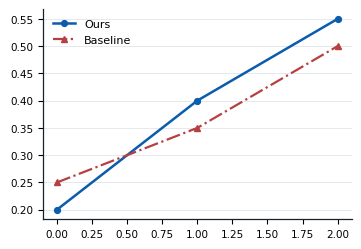

Source code (Python):
#!/usr/bin/env python3
"""Reusable matplotlib helpers for polished IEEE-style manuscript figures.

The module imports matplotlib lazily so the skill can be installed on machines
without plotting dependencies. Plotting functions raise a clear error when
matplotlib or numpy is missing.
"""

from __future__ import annotations

from dataclasses import dataclass
from pathlib import Path
from typing import Iterable, Sequence


IEEE_ONE_COL_IN = 3.5
IEEE_TWO_COL_IN = 7.16

PALETTE = {
    "proposed": "#0B5CAD",
    "proposed_light": "#8EC3F5",
    "recent_baseline": "#0F766E",
    "traditional_baseline": "#B64040",
    "cost": "#B7791F",
    "neutral": "#6B7280",
    "neutral_light": "#AAB4C3",
    "grid": "#D7DEE8",
    "text": "#172033",
    "background": "#FFFFFF",
}

ROLE_STYLE = {
    "proposed": {"color": PALETTE["proposed"], "marker": "o", "linestyle": "-", "linewidth": 1.8},
    "recent": {"color": PALETTE["recent_baseline"], "marker": "s", "linestyle": "--", "linewidth": 1.6},
    "traditional": {"color": PALETTE["traditional_baseline"], "marker": "^", "linestyle": "-.", "linewidth": 1.6},
    "cost": {"color": PALETTE["cost"], "marker": "D", "linestyle": ":", "linewidth": 1.6},
    "neutral": {"color": PALETTE["neutral"], "marker": "v", "linestyle": (0, (2, 2)), "linewidth": 1.4},
}

HATCHES = ("", "//", "\\\\", "xx", "..", "--")
SUPPORTED_FORMATS = {"svg", "pdf", "eps", "png", "jpg", "jpeg", "tif", "tiff"}


@dataclass(frozen=True)
class IEEEFigureStyle:
    width: str = "one-column"
    font_size: float = 8.0
    axes_linewidth: float = 0.9
    tick_size: float | None = None
    legend_size: float | None = None
    use_tex: bool = False
    dpi: int = 600
    font_family: tuple[str, ...] = ("Arial", "Helvetica", "DejaVu Sans", "sans-serif")


def _require_plotting():
    try:
        import matplotlib as mpl

        mpl.use("Agg", force=True)
        import matplotlib.pyplot as plt
        import numpy as np
    except Exception as exc:  # pragma: no cover - environment dependent
        raise RuntimeError(
            "matplotlib and numpy are required for IEEE figure rendering. "
            "Install them or copy the style contract without running plots."
        ) from exc
    return mpl, plt, np


def figure_size(width: str = "one-column", aspect: float = 0.68, height: float | None = None) -> tuple[float, float]:
    if width in {"one", "one-column", "single"}:
        w = IEEE_ONE_COL_IN
    elif width in {"two", "two-column", "double"}:
        w = IEEE_TWO_COL_IN
    else:
        w = float(width)
    return (w, height if height is not None else w * aspect)


def apply_ieee_style(style: IEEEFigureStyle | None = None) -> IEEEFigureStyle:
    style = style or IEEEFigureStyle()
    mpl, _, _ = _require_plotting()
    tick_size = style.tick_size or max(style.font_size - 0.5, 6.5)
    legend_size = style.legend_size or style.font_size
    mpl.rcParams.update(
        {
            "font.family": "sans-serif",
            "font.sans-serif": list(style.font_family),
            "font.size": style.font_size,
            "axes.labelsize": style.font_size,
            "axes.titlesize": style.font_size + 0.5,
            "axes.linewidth": style.axes_linewidth,
            "axes.spines.top": False,
            "axes.spines.right": False,
            "axes.edgecolor": PALETTE["text"],
            "axes.labelcolor": PALETTE["text"],
            "xtick.labelsize": tick_size,
            "ytick.labelsize": tick_size,
            "xtick.direction": "out",
            "ytick.direction": "out",
            "legend.fontsize": legend_size,
            "legend.frameon": False,
            "grid.color": PALETTE["grid"],
            "grid.linewidth": 0.55,
            "grid.alpha": 0.85,
            "figure.facecolor": PALETTE["background"],
            "axes.facecolor": PALETTE["background"],
            "savefig.facecolor": PALETTE["background"],
            "savefig.edgecolor": PALETTE["background"],
            "svg.fonttype": "none",
            "pdf.fonttype": 42,
            "ps.fonttype": 42,
            "text.usetex": style.use_tex,
        }
    )
    return style


def create_figure(
    width: str = "one-column",
    aspect: float = 0.68,
    nrows: int = 1,
    ncols: int = 1,
    **kwargs,
):
    _, plt, _ = _require_plotting()
    figsize = kwargs.pop("figsize", figure_size(width, aspect))
    fig, axes = plt.subplots(nrows, ncols, figsize=figsize, constrained_layout=True, **kwargs)
    return fig, axes


def role_style(role: str | None, index: int = 0) -> dict:
    if role in ROLE_STYLE:
        return dict(ROLE_STYLE[role])
    roles = ("proposed", "recent", "traditional", "cost", "neutral")
    return dict(ROLE_STYLE[roles[index % len(roles)]])


def _role_at(roles: Sequence[str] | None, index: int, total: int) -> str | None:
    if roles is None:
        return None
    if len(roles) != total:
        raise ValueError("roles must match number of plotted series/items")
    return roles[index]


def _as_1d(values: Sequence[float], name: str):
    _, _, np = _require_plotting()
    arr = np.asarray(values, dtype=float)
    if arr.ndim != 1:
        raise ValueError(f"{name} must be 1D")
    return arr


def _normalise_series(series: Sequence[Sequence[float]], expected_len: int):
    _, _, np = _require_plotting()
    arr = np.asarray(series, dtype=float)
    if arr.ndim != 2:
        raise ValueError("series must be a 2D sequence: one row per method")
    if arr.shape[1] != expected_len:
        raise ValueError("each series row must match the number of categories")
    return arr


def add_panel_label(ax, label: str, x: float = -0.12, y: float = 1.05) -> None:
    ax.text(x, y, f"({label})", transform=ax.transAxes, fontweight="bold", va="bottom", ha="left")


def set_metric_axis(ax, xlabel: str | None = None, ylabel: str | None = None, grid_axis: str = "y") -> None:
    if xlabel:
        ax.set_xlabel(xlabel)
    if ylabel:
        ax.set_ylabel(ylabel)
    ax.grid(True, axis=grid_axis, zorder=0)


def plot_grouped_bars(
    ax,
    categories: Sequence[str],
    series: Sequence[Sequence[float]],
    labels: Sequence[str],
    roles: Sequence[str] | None = None,
    ylabel: str | None = None,
    annotate: bool = False,
    start_at_zero: bool = True,
):
    _, _, np = _require_plotting()
    data = _normalise_series(series, len(categories))
    if len(labels) != data.shape[0]:
        raise ValueError("labels must match number of series")
    x = np.arange(len(categories))
    width = min(0.78 / data.shape[0], 0.24)
    containers = []
    for i, values in enumerate(data):
        style = role_style(_role_at(roles, i, data.shape[0]), i)
        offset = (i - (data.shape[0] - 1) / 2) * width
        bars = ax.bar(
            x + offset,
            values,
            width,
            label=labels[i],
            color=style["color"],
            edgecolor=PALETTE["text"],
            linewidth=0.55,
            hatch=HATCHES[i % len(HATCHES)],
            zorder=3,
        )
        containers.append(bars)
        if annotate:
            for bar in bars:
                ax.text(
                    bar.get_x() + bar.get_width() / 2,
                    bar.get_height(),
                    f"{bar.get_height():.2g}",
                    ha="center",
                    va="bottom",
                    fontsize=6.5,
                )
    ax.set_xticks(x)
    ax.set_xticklabels(categories)
    if ylabel:
        ax.set_ylabel(ylabel)
    if start_at_zero:
        ax.set_ylim(bottom=0)
    ax.grid(True, axis="y", zorder=0)
    return containers


def plot_trend(
    ax,
    x: Sequence[float],
    y_series: Sequence[Sequence[float]],
    labels: Sequence[str],
    roles: Sequence[str] | None = None,
    intervals: Sequence[Sequence[float]] | None = None,
    xlabel: str | None = None,
    ylabel: str | None = None,
    logy: bool = False,
):
    _, _, np = _require_plotting()
    x_arr = _as_1d(x, "x")
    data = _normalise_series(y_series, len(x_arr))
    if len(labels) != data.shape[0]:
        raise ValueError("labels must match number of series")
    interval_arr = None
    if intervals is not None:
        interval_arr = _normalise_series(intervals, len(x_arr))
        if interval_arr.shape != data.shape:
            raise ValueError("intervals must match y_series shape")
    for i, values in enumerate(data):
        style = role_style(_role_at(roles, i, data.shape[0]), i)
        ax.plot(
            x_arr,
            values,
            label=labels[i],
            color=style["color"],
            marker=style["marker"],
            linestyle=style["linestyle"],
            linewidth=style["linewidth"],
            markersize=4.2,
            zorder=3,
        )
        if interval_arr is not None:
            spread = interval_arr[i]
            ax.fill_between(x_arr, values - spread, values + spread, color=style["color"], alpha=0.12, linewidth=0)
    if logy:
        ax.set_yscale("log")
    set_metric_axis(ax, xlabel=xlabel, ylabel=ylabel)


def plot_pareto(
    ax,
    cost: Sequence[float],
    score: Sequence[float],
    labels: Sequence[str],
    roles: Sequence[str] | None = None,
    size: Sequence[float] | None = None,
    xlabel: str | None = None,
    ylabel: str | None = None,
):
    _, _, np = _require_plotting()
    cost_arr = _as_1d(cost, "cost")
    score_arr = _as_1d(score, "score")
    if len(cost_arr) != len(score_arr) or len(labels) != len(cost_arr):
        raise ValueError("cost, score, and labels must have matching lengths")
    if size is None:
        size_arr = np.full_like(cost_arr, 42.0, dtype=float)
    else:
        size_arr = _as_1d(size, "size")
        if len(size_arr) != len(cost_arr):
            raise ValueError("size must match cost length")
        size_arr = 32 + 72 * (size_arr - size_arr.min()) / max(np.ptp(size_arr), 1e-9)
    for i, (cx, sy, label) in enumerate(zip(cost_arr, score_arr, labels)):
        style = role_style(_role_at(roles, i, len(labels)), i)
        ax.scatter(cx, sy, s=size_arr[i], color=style["color"], edgecolor=PALETTE["text"], linewidth=0.55, zorder=4)
        ax.annotate(label, (cx, sy), xytext=(4, 4), textcoords="offset points")
    set_metric_axis(ax, xlabel=xlabel, ylabel=ylabel, grid_axis="both")


def save_ieee_figure(
    fig,
    stem: str | Path,
    formats: Iterable[str] = ("svg", "pdf", "png", "tiff"),
    dpi: int = 600,
    pad_inches: float = 0.035,
) -> list[Path]:
    stem_path = Path(stem)
    stem_path.parent.mkdir(parents=True, exist_ok=True)
    saved: list[Path] = []
    for fmt in formats:
        clean = fmt.lower().lstrip(".")
        if clean not in SUPPORTED_FORMATS:
            raise ValueError(f"unsupported format: {fmt}")
        path = stem_path.with_suffix(f".{clean}")
        fig.savefig(path, dpi=dpi if clean in {"png", "jpg", "jpeg", "tif", "tiff"} else None, bbox_inches="tight", pad_inches=pad_inches)
        saved.append(path)
    return saved


def _self_test() -> int:
    assert abs(figure_size("one-column")[0] - IEEE_ONE_COL_IN) < 1e-9
    assert abs(figure_size("two-column")[0] - IEEE_TWO_COL_IN) < 1e-9
    assert "proposed" in PALETTE
    try:
        _, plt, _ = _require_plotting()
    except RuntimeError:
        print("Core style checks passed; matplotlib is not installed, so render test skipped.")
        return 0
    apply_ieee_style()
    fig, ax = create_figure()
    plot_trend(ax, [0, 1, 2], [[0.2, 0.4, 0.55], [0.25, 0.35, 0.5]], ["Ours", "Baseline"], roles=["proposed", "traditional"])
    ax.legend(loc="best")
    plt.close(fig)
    print("Core style checks and matplotlib render smoke test passed.")
    return 0


if __name__ == "__main__":
    raise SystemExit(_self_test())
